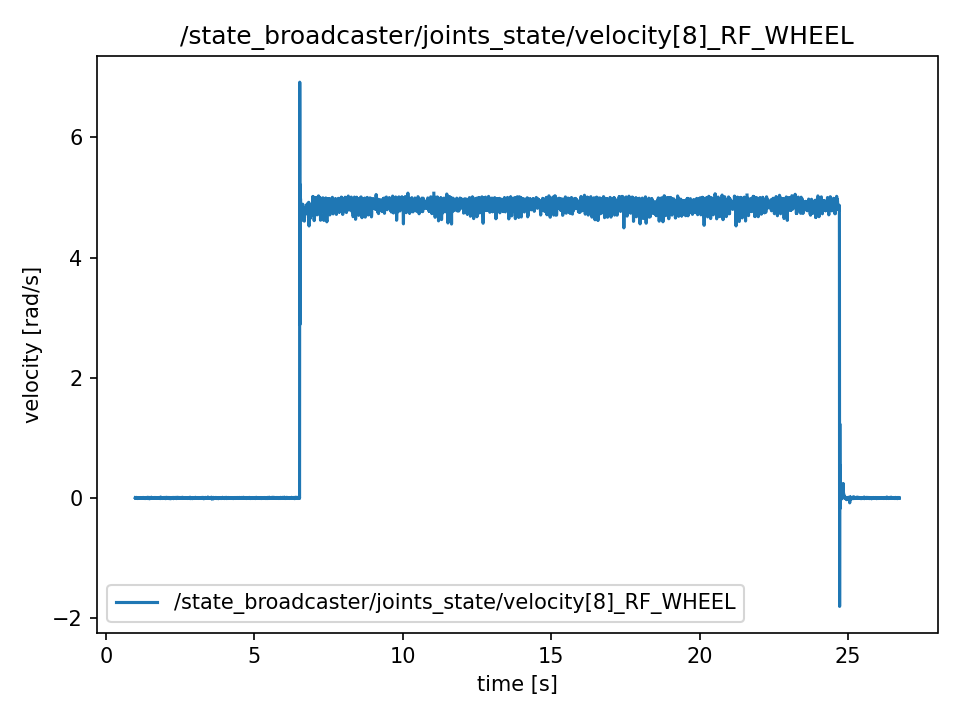

Values plotted in this chart, from the file beside it:
t, value
0.9886, 0.004708
0.9889, 0.004708
0.9909, 0.0039
0.9929, 0.0039
0.9947, -0.002513
0.9967, -0.001169
0.9987, 0.008859
1.001, 0.008859
1.003, -0.00746
1.005, -0.0006702
1.007, -0.0006702
1.009, -2.0943951023931954e-05
1.011, -2.0943951023931954e-05
1.013, -0.003179
1.015, 0.0004733
1.017, -0.006434
1.019, -0.001847
1.021, 8.377580409572783e-06
1.023, 8.377580409572783e-06
1.025, 0.004654
1.027, 0.001089
1.029, 0.0039
1.031, -0.0001843
1.033, 0.008407
1.035, -0.003883
1.037, 0.00795
1.039, -0.003963
1.041, 0.009475
1.043, 0.009475
1.045, -0.003263
1.047, 0.002036
1.049, -0.0007372
1.051, 0.0003854
1.053, 0.001768
1.055, -0.007372
1.057, 0.003439
1.059, -0.003456
1.061, 0.001789
1.063, 0.001789
1.065, -0.003158
1.067, -0.001977
1.069, -0.001211
1.071, 0.001667
1.073, 0.0009048
1.075, -0.002279
1.077, -0.009421
1.079, 0.001273
1.081, -0.001177
1.083, -0.001177
1.085, 0.00261
1.087, -0.002153
1.089, -0.002036
1.091, -0.007309
1.093, 0.001743
1.095, -0.005889
1.097, -0.005889
1.099, -0.005693
1.101, 0.003795
1.103, 0.003795
1.105, 0.002358
... 12,809 more rows
